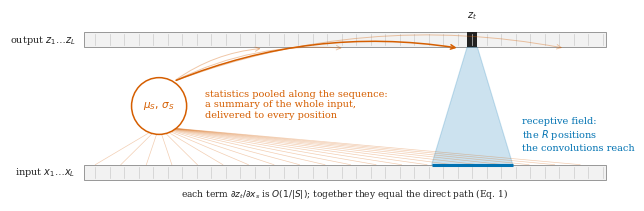

Generate this figure with matplotlib: (Note: this script raises an exception after producing the figure.)
"""Figures for the paper. Run from the repository root.

Every series is encoded three ways -- hue, marker and line style -- so identity
never rests on colour alone. Hues are Okabe-Ito, which is validated for
colour-vision deficiency; the skill's own validator was unavailable in this
environment, so an externally validated palette is used rather than a
hand-picked one.
"""

import json
from pathlib import Path

import matplotlib
matplotlib.use("Agg")
import matplotlib.pyplot as plt
import numpy as np

RESULTS = Path("results")
OUT = Path("paper/figures")
OUT.mkdir(parents=True, exist_ok=True)

# Every figure is authored at exactly the width it is placed at, and saved
# without a tight bounding box, so LaTeX scales it by 1.0 and the point sizes
# below are the point sizes on the page. Saving with bbox_inches="tight" lets
# the width depend on how long the tick labels happen to be, which is how one
# figure in this paper ended up with 6.8 pt labels next to another's 9.1 pt.
TEXT = 6.5   # \textwidth of the tmlr style, in inches

# Okabe-Ito. Length-pooled normalization is the treatment, per-position the
# control; the causal variant is a third identity.
POOLED = "#D55E00"    # vermillion
LOCAL = "#0072B2"     # blue
CAUSAL = "#E69F00"    # orange
INK = "#222222"
MUTED = "#888888"
# Vermillion and blue mean "with the path" and "without it" throughout, so
# a panel that distinguishes processes rather than normalizations needs its own
# pair: otherwise a reader carries the wrong key across panels of one figure.
SYNTH = "#009E73"     # bluish green
GENOM = "#CC79A7"     # reddish purple

plt.rcParams.update({
    "font.family": "serif", "font.size": 8, "axes.labelsize": 8,
    "axes.titlesize": 8, "xtick.labelsize": 7, "ytick.labelsize": 7,
    "legend.fontsize": 7, "axes.linewidth": 0.6, "lines.linewidth": 1.4,
    "xtick.major.width": 0.6, "ytick.major.width": 0.6,
    "axes.edgecolor": MUTED, "axes.labelcolor": INK,
    "xtick.color": MUTED, "ytick.color": MUTED,
    "text.color": INK, "figure.dpi": 200,
})


def save(fig, name):
    """Fixed figure width, content fitted inside it."""
    fig.savefig(OUT / f"{name}.pdf")
    fig.savefig(OUT / f"{name}.png", dpi=200)
    plt.close(fig)


def load(n):
    return json.loads((RESULTS / n).read_text())


DIL = (1, 2, 4, 8, 16, 32, 64, 128, 256)


def reach(k, per_block=4):
    """Positions visible to one output. per_block is 4 for a kernel-5
    convolution and 2 for TasNet's depthwise kernel-3."""
    return 1 + per_block * sum(DIL[:k]) + 4


def curve(rows, norm, prefixes, per_block=4):
    xs, ys = [], []
    for k in prefixes:
        h = [r for r in rows if r["norm"] == norm and r["prefix"] == k]
        if not h:
            continue
        xs.append(reach(k, per_block))
        ys.append((np.mean([r["retrained"] for r in h]),
                   np.std([r["retrained"] for r in h], ddof=1) if len(h) > 1 else 0))
    return np.array(xs), np.array([y for y, _ in ys]), np.array([e for _, e in ys])


def band(ax, x, y, e, colour, marker, ls, label=None):
    """A shaded +/- one standard deviation band. Reads more cleanly than capped
    error bars where the series are dense, and does not add a third glyph to a
    panel that already encodes identity by hue, marker and line style."""
    ax.plot(x, y, color=colour, marker=marker, linestyle=ls, markersize=4,
            label=label)
    ax.fill_between(x, np.asarray(y) - e, np.asarray(y) + e, color=colour,
                    alpha=0.15, linewidth=0)


def style(ax, xlabel, ylabel, title):
    ax.set_xscale("log")
    ax.set_xlabel(xlabel)
    ax.set_ylabel(ylabel)
    ax.set_title(title, loc="left", pad=4)
    ax.grid(True, which="major", axis="y", color="#E8E8E8", linewidth=0.5)
    ax.set_axisbelow(True)
    for s in ("top", "right"):
        ax.spines[s].set_visible(False)


# --------------------------------------------------------------- figure 0
def figure_mechanism():
    """The mechanism, drawn rather than derived: the bounded cone the
    receptive-field calculation describes, and the sequence-spanning path a
    pooled normalization statistic opens beside it. No data; the figure exists
    so a reader holds the two paths before meeting Equation 1."""
    fig, ax = plt.subplots(figsize=(TEXT, 2.0))
    ax.set_xlim(0, 100)
    ax.set_ylim(0, 10)
    ax.axis("off")

    t = 72          # the output position the paths converge on
    half = 7        # half-width of the drawn receptive field

    # Input and output sequences, drawn as strips of positions.
    for y0, label in ((1.0, r"input $x_1 \ldots x_L$"),
                      (8.0, r"output $z_1 \ldots z_L$")):
        ax.add_patch(plt.Rectangle((5, y0), 90, 0.8, facecolor="#F2F2F2",
                                   edgecolor=MUTED, linewidth=0.6))
        for x in np.arange(7, 95, 2.5):
            ax.plot([x, x], [y0 + 0.12, y0 + 0.68], color="#CCCCCC",
                    linewidth=0.5)
        ax.text(3.6, y0 + 0.4, label, ha="right", va="center", fontsize=7)
    ax.add_patch(plt.Rectangle((t - 0.9, 8.0), 1.8, 0.8, facecolor=INK,
                               edgecolor="none"))
    ax.text(t, 9.35, r"$z_t$", ha="center", va="bottom", fontsize=7)

    # The receptive field: a bounded cone from R input positions to z_t.
    ax.add_patch(plt.Polygon([(t - half, 1.8), (t + half, 1.8),
                              (t + 0.9, 8.0), (t - 0.9, 8.0)],
                             closed=True, facecolor=LOCAL, alpha=0.20,
                             edgecolor=LOCAL, linewidth=0.8))
    ax.plot([t - half, t + half], [1.8, 1.8], color=LOCAL, linewidth=2.2,
            solid_capstyle="butt")
    ax.text(t + half + 1.5, 3.4, "receptive field:\nthe $R$ positions\n"
            "the convolutions reach", ha="left", va="center", fontsize=7,
            color=LOCAL)

    # The path: every input position feeds the pooled statistic, which is
    # delivered back to every output position.
    from matplotlib.patches import Ellipse
    node = (18, 4.9)
    for x in np.arange(7, 95, 4.4):
        ax.plot([x, node[0]], [1.8, node[1] - 1.1], color=POOLED,
                linewidth=0.5, alpha=0.30, zorder=1)
    # Axis units differ 3.1-fold, so a circle needs the ellipse drawn to match.
    ax.add_patch(Ellipse(node, width=9.5, height=3.0, facecolor="white",
                         edgecolor=POOLED, linewidth=1.1, zorder=3))
    ax.text(node[0], node[1], r"$\mu_S,\,\sigma_S$", ha="center", va="center",
            fontsize=7.5, color=POOLED, zorder=4)
    for x_out, alpha, lw in ((t - 2.2, 1.0, 1.1), (36, 0.35, 0.7),
                             (50, 0.35, 0.7), (88, 0.35, 0.7)):
        ax.annotate("", xy=(x_out, 7.95), xytext=(node[0] + 2.5, node[1] + 1.3),
                    arrowprops=dict(arrowstyle="->", color=POOLED,
                                    linewidth=lw, alpha=alpha,
                                    connectionstyle="arc3,rad=-0.14"), zorder=2)
    ax.text(26, 5.0, "statistics pooled along the sequence:\n"
            "a summary of the whole input,\ndelivered to every position",
            ha="left", va="center", fontsize=7, color=POOLED, zorder=5)
    ax.text(50, 0.25, r"each term $\partial z_t/\partial x_s$ is $O(1/|S|)$; "
            r"together they equal the direct path (Eq. 1)",
            ha="center", va="center", fontsize=6.5, color=INK)

    fig.tight_layout(pad=0.4)
    save(fig, "fig0_mechanism")


# --------------------------------------------------------------- figure 1
def figure_reach():
    fig, axes = plt.subplots(1, 3, figsize=(TEXT, 2.35))
    pref = [1, 3, 5, 7, 9]

    # All five divergence levels: the two families never meet at short reach,
    # and the gap between them is what the ratio measures. Plotting one level
    # would hide that the ratio is invariant to difficulty.
    tr = load("tradeoff.json")
    Ts = sorted({r["split_time"] for r in tr},
                key=lambda T: -np.mean([r["fst"] for r in tr if r["split_time"] == T]))
    for T, alpha in zip(Ts, np.linspace(1.0, 0.34, len(Ts))):
        h = [r for r in tr if r["split_time"] == T]
        for norm, c, m, ls, lab in [("group", POOLED, "o", "-", "pooled along the sequence"),
                                    ("positionwise", LOCAL, "s", "--", "per position")]:
            x, y, _ = curve(h, norm, pref)
            axes[0].plot(x, y, color=c, marker=m, linestyle=ls, markersize=2.6,
                         linewidth=1.0, alpha=alpha,
                         label=lab if T == Ts[0] else None)
    style(axes[0], "receptive field (positions)", "accuracy",
          "(a) simulated genomes")

    rl = load("real_norm.json")
    for norm, c, m, ls in [("group", POOLED, "o", "-"),
                           ("positionwise", LOCAL, "s", "--")]:
        x, y, e = curve(rl, norm, pref)
        band(axes[1], x, y, e, c, m, ls)
    style(axes[1], "receptive field (positions)", "", "(b) real 1000 Genomes")

    tn = load("synth_tasnet.json")
    for norm, c, m, ls, lab in [("gln", POOLED, "o", "-", "pooled along the sequence"),
                                ("cln", CAUSAL, "^", "-.", "pooled over the past only"),
                                ("gln_pos", LOCAL, "s", "--", "per position")]:
        x, y, e = curve(tn, norm, pref, per_block=2)
        band(axes[2], x, y, e, c, m, ls, label=lab)
    ceil = np.mean([r["bayes_full_context"] for r in tn])
    axes[2].axhline(ceil, color=MUTED, linestyle=":", linewidth=1,
                    label="whole sequence (optimum)")
    style(axes[2], "receptive field (positions)", "", "(c) Conv-TasNet")

    handles = [h for ax in (axes[0], axes[2]) for h in ax.get_legend_handles_labels()[0]]
    labels = [l for ax in (axes[0], axes[2]) for l in ax.get_legend_handles_labels()[1]]
    seen, hh, ll = set(), [], []
    for h, l in zip(handles, labels):
        if l not in seen:
            seen.add(l); hh.append(h); ll.append(l)
    fig.tight_layout(rect=(0, 0.11, 1, 1))
    fig.legend(hh, ll, frameon=False, ncol=4, loc="lower center",
               bbox_to_anchor=(0.5, 0.0), columnspacing=1.4)
    save(fig, "fig1_reach")


# --------------------------------------------------------------- figure 2
def figure_dose():
    """(a) the two terms the ratio is built from, (b) the ratio itself.

    (a) is what makes the exponent in (b) legible: both the numerator and the
    denominator of the ratio depend on the switch rate, in opposite directions
    at first, so the ratio's $1/n$ is not the $1/\\sqrt{n}$ of the path's
    value alone.
    """
    fig, axes = plt.subplots(1, 2, figsize=(TEXT, 2.5))

    def dose(rows, key):
        out = []
        for p in sorted({r[key] for r in rows}):
            h = [r for r in rows if r[key] == p]
            w, e = {}, {}
            for nm in ("group", "positionwise"):
                d = [next(r["retrained"] for r in h if r["norm"] == nm
                          and r["seed"] == s and r["prefix"] == 9)
                     - next(r["retrained"] for r in h if r["norm"] == nm
                            and r["seed"] == s and r["prefix"] == 1)
                     for s in sorted({r["seed"] for r in h})]
                w[nm], e[nm] = np.mean(d), np.std(d, ddof=1)
            out.append((np.mean([r["switches_per_window"] for r in h]),
                        w["positionwise"] / w["group"],
                        w["group"], e["group"],
                        w["positionwise"], e["positionwise"]))
        return np.array(out)

    syn = dose(load("synth_dilated_cnn.json"), "switch_prob")
    gen = dose(load("tracts_generations.json"), "generations")

    ax = axes[0]
    for d, ls, mk in ((syn, "-", "o"), (gen, "--", "s")):
        band(ax, d[:, 0], d[:, 4], d[:, 5], LOCAL, mk, ls)
        band(ax, d[:, 0], d[:, 2], d[:, 3], POOLED, mk, ls)
    ax.set_xscale("log")
    ax.set_xlabel("label switches per sequence")
    ax.set_ylabel("reach worth")
    ax.set_title("(a) the two terms", loc="left", pad=4)
    ax.text(0.05, 0.74, "per position", color=LOCAL, fontsize=7,
            transform=ax.transAxes, weight="bold")
    ax.text(0.05, 0.36, "pooled along the sequence", color=POOLED, fontsize=7,
            transform=ax.transAxes, weight="bold")
    ax.grid(True, which="major", color="#E8E8E8", linewidth=0.5)
    ax.set_axisbelow(True)
    for s in ("top", "right"):
        ax.spines[s].set_visible(False)

    ax = axes[1]
    c = np.mean([(r - 1) * n for n, r in syn[:, :2]])
    xs = np.logspace(np.log10(0.07), np.log10(25), 100)
    ax.plot(xs, c / xs, color=MUTED, linestyle=":", linewidth=1,
            label=f"$c/n$, $c={c:.1f}$", zorder=1)
    ax.plot(syn[:, 0], syn[:, 1] - 1, color=SYNTH, marker="o", linestyle="-",
            markersize=4, label="synthetic", zorder=3)
    ax.plot(gen[:, 0], gen[:, 1] - 1, color=GENOM, marker="s", linestyle="--",
            markersize=4, label="genomic", zorder=2)
    ax.set_xscale("log")
    ax.set_yscale("log")
    ax.set_xlabel("label switches per sequence")
    ax.set_ylabel("ratio $-$ 1")
    ax.set_title("(b) their ratio", loc="left", pad=4)
    ax.grid(True, which="major", color="#E8E8E8", linewidth=0.5)
    ax.set_axisbelow(True)
    for s in ("top", "right"):
        ax.spines[s].set_visible(False)
    ax.legend(frameon=False, loc="upper right")

    fig.tight_layout()
    save(fig, "fig2_dose")


# --------------------------------------------------------------- figure 3
def figure_ablation():
    """Two views of the same disagreement.

    (a) is the causal test: the gap between the two measurements is a function
    of which axes the normalization statistics span, and of nothing else, since
    every other row of the panel is the same task, architecture, seeds and data.
    (b) shows that ablation gets the shape wrong as well as the level.
    """
    fig, axes = plt.subplots(1, 2, figsize=(TEXT, 2.8),
                             gridspec_kw=dict(width_ratios=[1.95, 1.0]))
    rl, tr, nm = load("real_norm.json"), load("tradeoff.json"), load("tracts_norms.json")

    ax = axes[0]
    ORDER = [("none", "none"), ("positionwise", "channels"),
             ("batch", "batch $+$ length,\nrunning at eval"),
             ("instance", "length"), ("group", "channels $+$ length")]
    rows = []
    for key, lab in ORDER:
        h = [r for r in nm if r["norm"] == key and r["prefix"] == 1]
        rows.append((lab, np.mean([r["full"] - r["ablated"] for r in h]),
                     np.mean([r["full"] - r["retrained"] for r in h])))
    for key, lab in (("positionwise", "channels"), ("group", "channels $+$ length")):
        h = [r for r in rl if r["norm"] == key and r["prefix"] == 1]
        rows.append((lab + ", real 1000G",
                     np.mean([r["full"] - r["ablated"] for r in h]),
                     np.mean([r["full"] - r["retrained"] for r in h])))

    y = np.arange(len(rows))[::-1]
    for i, (lab, abl, ret) in zip(y, rows):
        ax.plot([ret, abl], [i, i], color=MUTED, linewidth=1, zorder=1)
        ax.scatter([abl], [i], color=POOLED, marker="o", s=24, zorder=3,
                   label="ablation" if i == y[0] else None)
        ax.scatter([ret], [i], color=LOCAL, marker="s", s=20, zorder=3,
                   label="retraining" if i == y[0] else None)
    ax.set_yticks(y)
    ax.set_yticklabels([r[0] for r in rows])
    ax.set_xlim(0, 0.52)
    ax.set_ylim(-0.7, len(rows) - 0.3)
    ax.axhline(1.5, color="#DDDDDD", linewidth=0.8)
    ax.set_xlabel("accuracy lost by removing the long-range blocks")
    ax.set_title("(a) by the axes the statistics are pooled over",
                 loc="left", pad=4)
    ax.tick_params(axis="y", labelsize=7)
    ax.grid(True, axis="x", color="#E8E8E8", linewidth=0.5)
    ax.set_axisbelow(True)
    for s in ("top", "right", "left"):
        ax.spines[s].set_visible(False)
    ax.tick_params(axis="y", length=0)

    ax = axes[1]
    Ts = sorted({r["split_time"] for r in tr},
                key=lambda T: -np.mean([r["fst"] for r in tr if r["split_time"] == T]))
    fst = [np.mean([r["fst"] for r in tr if r["split_time"] == T]) for T in Ts]
    for key, colour, marker, ls, lab in [
            ("retention_ablated", POOLED, "o", "-", "ablation"),
            ("retention_retrained", LOCAL, "s", "--", "retraining")]:
        m, e = [], []
        for T in Ts:
            v = [r[key] for r in tr if r["split_time"] == T
                 and r["norm"] == "group" and r["prefix"] == 3
                 and not np.isnan(r[key])]
            m.append(np.mean(v))
            e.append(np.std(v, ddof=1) if len(v) > 1 else 0.0)
        band(ax, fst, m, np.array(e), colour, marker, ls, label=lab)
    ax.set_xscale("log")
    ax.invert_xaxis()
    ax.set_xlabel(r"$F_{ST}$ (harder $\rightarrow$)")
    ax.set_ylabel("above-chance accuracy retained")
    ax.set_title("(b) across difficulty", loc="left", pad=4)
    ax.grid(True, axis="y", color="#E8E8E8", linewidth=0.5)
    ax.set_axisbelow(True)
    for s in ("top", "right"):
        ax.spines[s].set_visible(False)

    handles, labels = axes[0].get_legend_handles_labels()
    fig.tight_layout(rect=(0, 0.10, 1, 1))
    fig.legend(handles, labels, frameon=False, ncol=2, loc="lower center",
               bbox_to_anchor=(0.5, 0.0), columnspacing=1.6)
    save(fig, "fig3_ablation")


if __name__ == "__main__":
    figure_mechanism()
    figure_reach()
    figure_dose()
    figure_ablation()
    print("wrote", ", ".join(sorted(p.name for p in OUT.glob("*.pdf"))))
